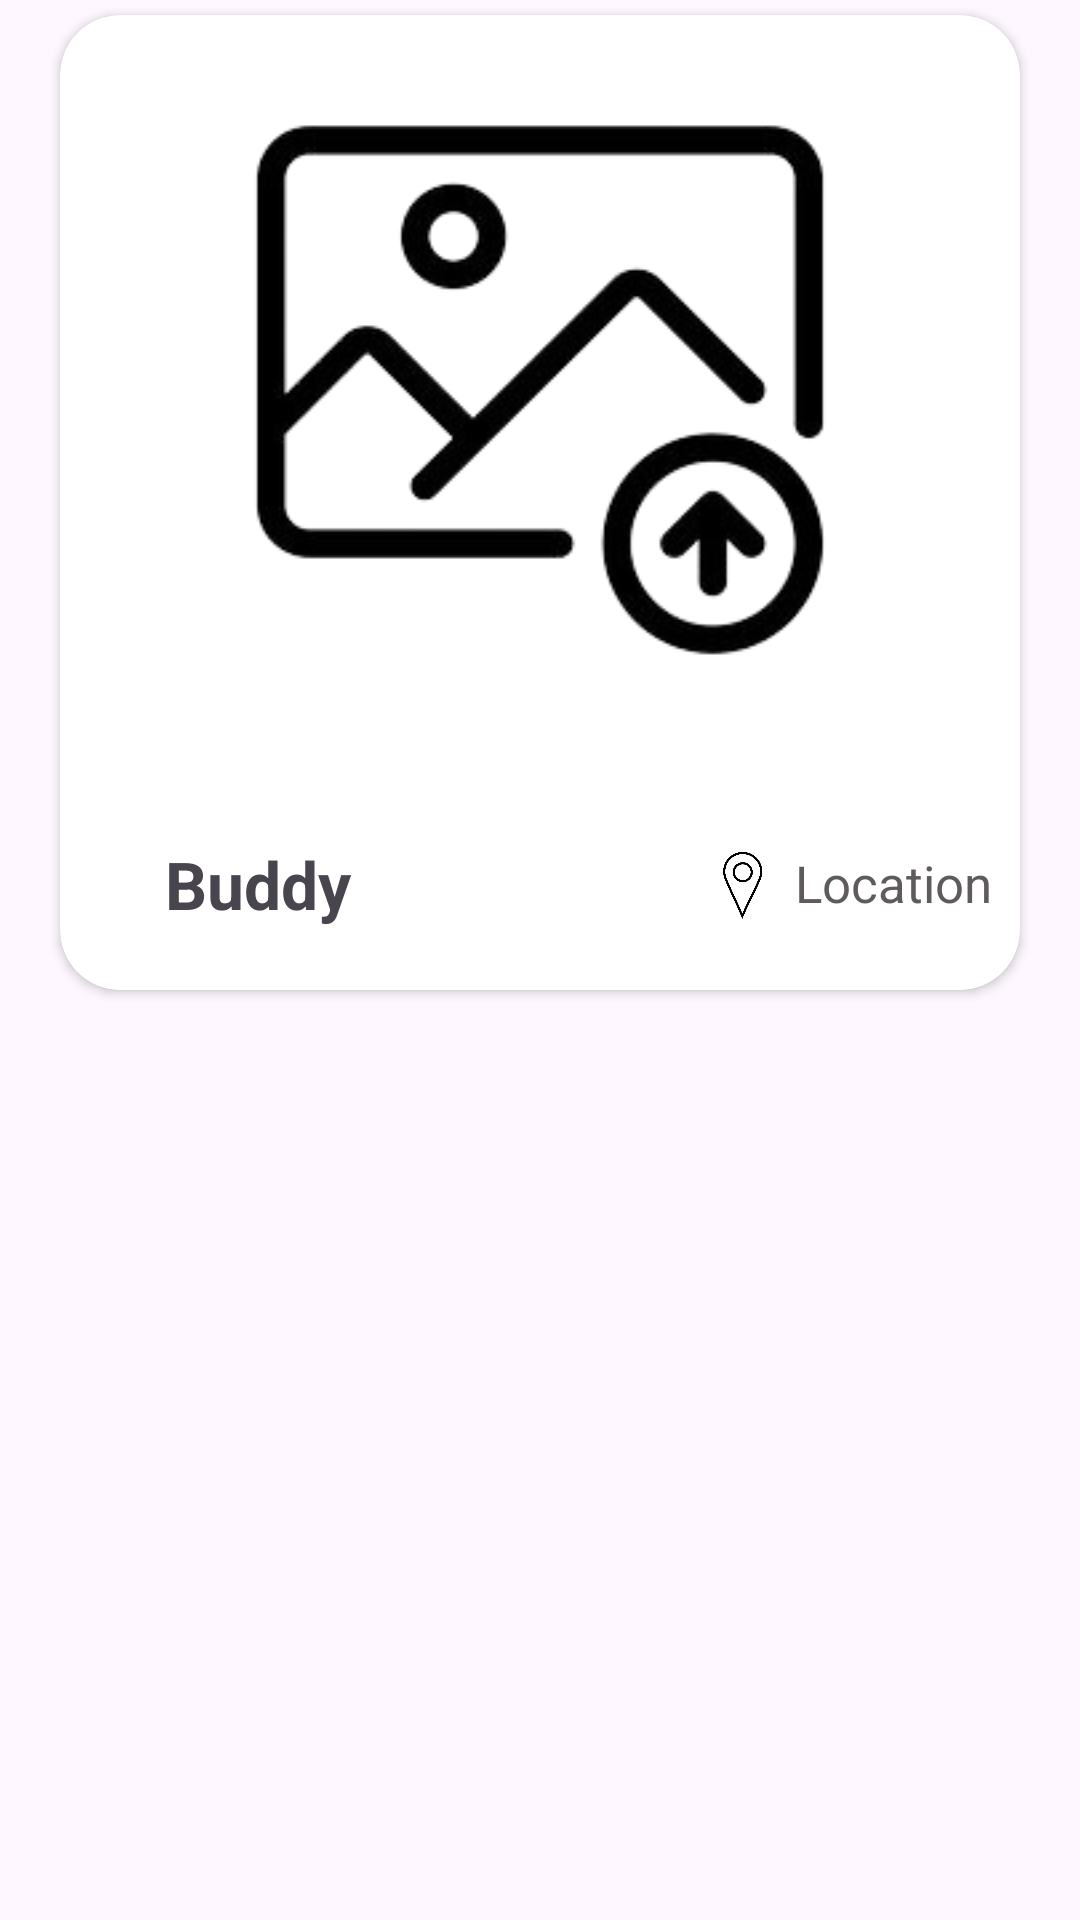

The Android layout XML behind this screen, and the referenced resources:
<!-- AndroidManifest.xml: application theme Theme.Werescue -->
<!-- res/layout/recycler_item.xml -->
<?xml version="1.0" encoding="utf-8"?>
<LinearLayout xmlns:tools="http://schemas.android.com/tools"
    android:layout_width="match_parent"
    android:layout_height="wrap_content"
    xmlns:app="http://schemas.android.com/apk/res-auto"
    xmlns:android="http://schemas.android.com/apk/res/android"
    android:orientation="vertical"
    android:layout_marginBottom="20dp"

    >

    <androidx.cardview.widget.CardView
        android:layout_width="match_parent"
        android:layout_height="wrap_content"
        android:layout_marginStart="20dp"
        android:layout_marginEnd="20dp"
        android:layout_marginTop="5dp"
        app:cardCornerRadius="20dp"
        android:elevation="10dp"
        android:layout_marginBottom="20dp">

        <LinearLayout
            android:layout_width="match_parent"
            android:layout_height="wrap_content"
            android:orientation="vertical">

            <ImageView
                android:layout_width="match_parent"
                android:layout_height="250dp"
                android:id="@+id/recyclerImage"
                android:src="@drawable/upload_icon"
                android:scaleType="centerCrop"/>

            <RelativeLayout
                android:id="@+id/recyclerCaption"
                android:layout_width="wrap_content"
                android:layout_height="wrap_content"
                android:layout_marginStart="20dp"
                android:layout_marginTop="25dp"
                android:layout_marginBottom="20dp"
                android:textColor="@color/colorAccent" >
                <TextView
                    android:id="@+id/recyclerCaptionName"
                    android:layout_width="wrap_content"
                    android:layout_height="wrap_content"
                    android:text="Buddy"
                    android:textStyle="bold"
                    android:textSize="22sp"
                    android:layout_marginStart="15dp"
                    />
                <RelativeLayout
                    android:layout_width="wrap_content"
                    android:layout_height="wrap_content"
                    android:textColor="@color/colorAccent" >
                    <ImageView
                        android:layout_width="35dp"
                        android:layout_height="30dp"
                        android:layout_marginTop="0dp"
                        android:layout_marginStart="190dp"
                        android:src="@drawable/location_recycle_view"/>
                    <TextView
                        android:id="@+id/recyclerCaptionLocation"
                        android:layout_width="wrap_content"
                        android:layout_height="wrap_content"
                        android:text="Location"
                        android:textSize="17sp"
                        android:layout_marginStart="225dp"
                        android:layout_marginTop="3dp"
                        android:textColor="@color/colorAccent"/>
                </RelativeLayout>
            </RelativeLayout>
        </LinearLayout>
    </androidx.cardview.widget.CardView>




</LinearLayout>
<!-- resources referenced by this layout -->
<resources>
  <color name="colorAccent">#5F5B5B</color>
  <!-- drawable location_recycle_view: png bitmap (drawable, 40451 bytes) -->
  <!-- drawable upload_icon: png bitmap (drawable, 28597 bytes) -->
  <style name="Theme.Werescue" parent="Base.Theme.Werescue" />
  <style name="Base.Theme.Werescue" parent="Theme.Material3.DayNight.NoActionBar">
          
          
      </style>
</resources>
